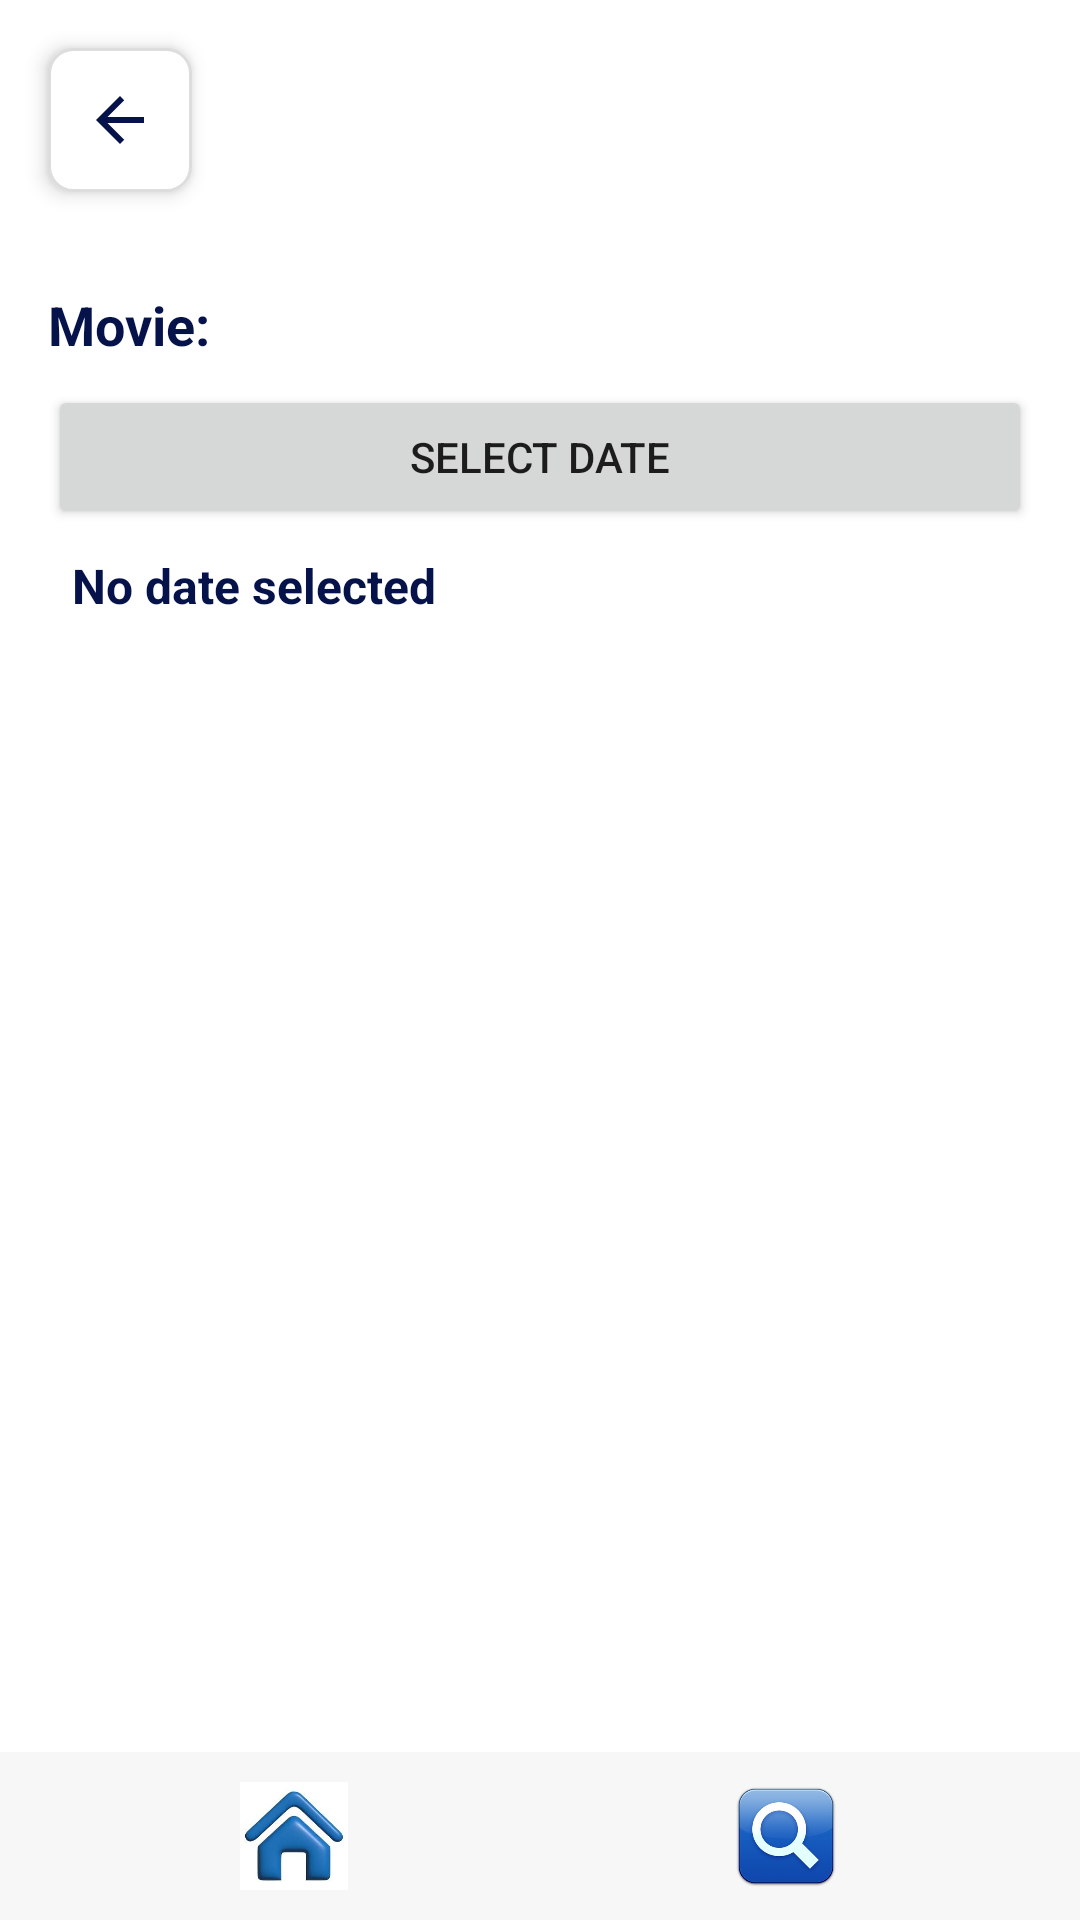

Layout XML and referenced resources for this Android screen:
<!-- AndroidManifest.xml: application theme Theme.BookMyFlick -->
<!-- res/layout/activity_theatre_selection.xml -->
<?xml version="1.0" encoding="utf-8"?>
<RelativeLayout xmlns:android="http://schemas.android.com/apk/res/android"
    android:layout_width="match_parent"
    android:layout_height="match_parent">

    
    <ImageView
        android:id="@+id/ivBackArrow"
        android:layout_width="48dp"
        android:layout_height="48dp"
        android:layout_alignParentTop="true"
        android:layout_alignParentStart="true"
        android:layout_margin="16dp"
        android:src="@drawable/ic_back_arrow"
        android:background="@drawable/card_bg"
        android:padding="12dp"
        android:elevation="4dp"
        android:clickable="true"
        android:focusable="true" />

    <LinearLayout
        android:layout_width="match_parent"
        android:layout_height="match_parent"
        android:layout_below="@id/ivBackArrow"
        android:layout_above="@+id/bottom_nav"
        android:orientation="vertical"
        android:padding="16dp">

        <TextView
            android:id="@+id/tvSelectedMovie"
            android:layout_width="match_parent"
            android:layout_height="wrap_content"
            android:text="Movie: "
            android:textSize="18sp"
            android:textStyle="bold"
            android:paddingBottom="8dp"
            android:textColor="#06134B" />

        <Button
            android:id="@+id/btnSelectDate"
            android:layout_width="match_parent"
            android:layout_height="wrap_content"
            android:text="Select Date" />

        <TextView
            android:id="@+id/tvSelectedDate"
            android:layout_width="match_parent"
            android:layout_height="wrap_content"
            android:padding="8dp"
            android:text="No date selected"
            android:textSize="16sp"
            android:textStyle="bold"
            android:textColor="#06134B" />

        <ExpandableListView
            android:id="@+id/elvTheatres"
            android:layout_width="match_parent"
            android:layout_height="match_parent"
            android:dividerHeight="1dp" />

    </LinearLayout>
    
    <LinearLayout
        android:id="@+id/bottom_nav"
        android:layout_width="match_parent"
        android:layout_height="56dp"
        android:layout_alignParentBottom="true"
        android:orientation="horizontal"
        android:background="#F7F7F7"
        android:paddingHorizontal="16dp"
        android:gravity="center_vertical">

        <ImageView
            android:id="@+id/btn_nav_home"
            android:layout_width="0dp"
            android:layout_height="wrap_content"
            android:layout_weight="1"
            android:src="@drawable/home"
            android:contentDescription="Home"
            android:padding="10dp" />

        <ImageView
            android:id="@+id/btn_nav_search"
            android:layout_width="0dp"
            android:layout_height="wrap_content"
            android:layout_weight="1"
            android:src="@drawable/search"
            android:contentDescription="Search"
            android:padding="10dp" />
    </LinearLayout>

</RelativeLayout>
<!-- resources referenced by this layout -->
<resources>
  <!-- drawable card_bg (drawable) -->
  <shape xmlns:android="http://schemas.android.com/apk/res/android" android:shape="rectangle">
      <corners android:radius="8dp"/>
      <solid android:color="#FFFFFF"/>
      <stroke android:width="1dp" android:color="#DDDDDD"/>
  </shape>
  <!-- drawable home: jpg bitmap (drawable, 8810 bytes) -->
  <!-- drawable ic_back_arrow (drawable) -->
  <?xml version="1.0" encoding="utf-8"?>
  <vector xmlns:android="http://schemas.android.com/apk/res/android"
      android:width="24dp"
      android:height="24dp"
      android:viewportWidth="24"
      android:viewportHeight="24">
      <path
          android:fillColor="#06134B"
          android:pathData="M20,11H7.83l5.59,-5.59L12,4l-8,8 8,8 1.41,-1.41L7.83,13H20v-2z"/>
  </vector>
  <!-- drawable search: jpg bitmap (drawable, 12458 bytes) -->
  <style name="Theme.BookMyFlick" parent="Theme.MaterialComponents.DayNight.NoActionBar">
          
          <item name="colorPrimary">@color/purple_500</item>
          <item name="colorPrimaryVariant">@color/purple_700</item>
          <item name="colorOnPrimary">@color/white</item>
          
          <item name="colorSecondary">@color/teal_200</item>
          <item name="colorSecondaryVariant">@color/teal_700</item>
          <item name="colorOnSecondary">@color/black</item>
          
          <item name="android:statusBarColor">?attr/colorPrimaryVariant</item>
          
      </style>
  <color name="purple_500">#FF6200EE</color>
  <color name="purple_700">#FF3700B3</color>
  <color name="white">#FFFFFFFF</color>
  <color name="teal_200">#FF03DAC5</color>
  <color name="teal_700">#FF018786</color>
  <color name="black">#FF000000</color>
</resources>
